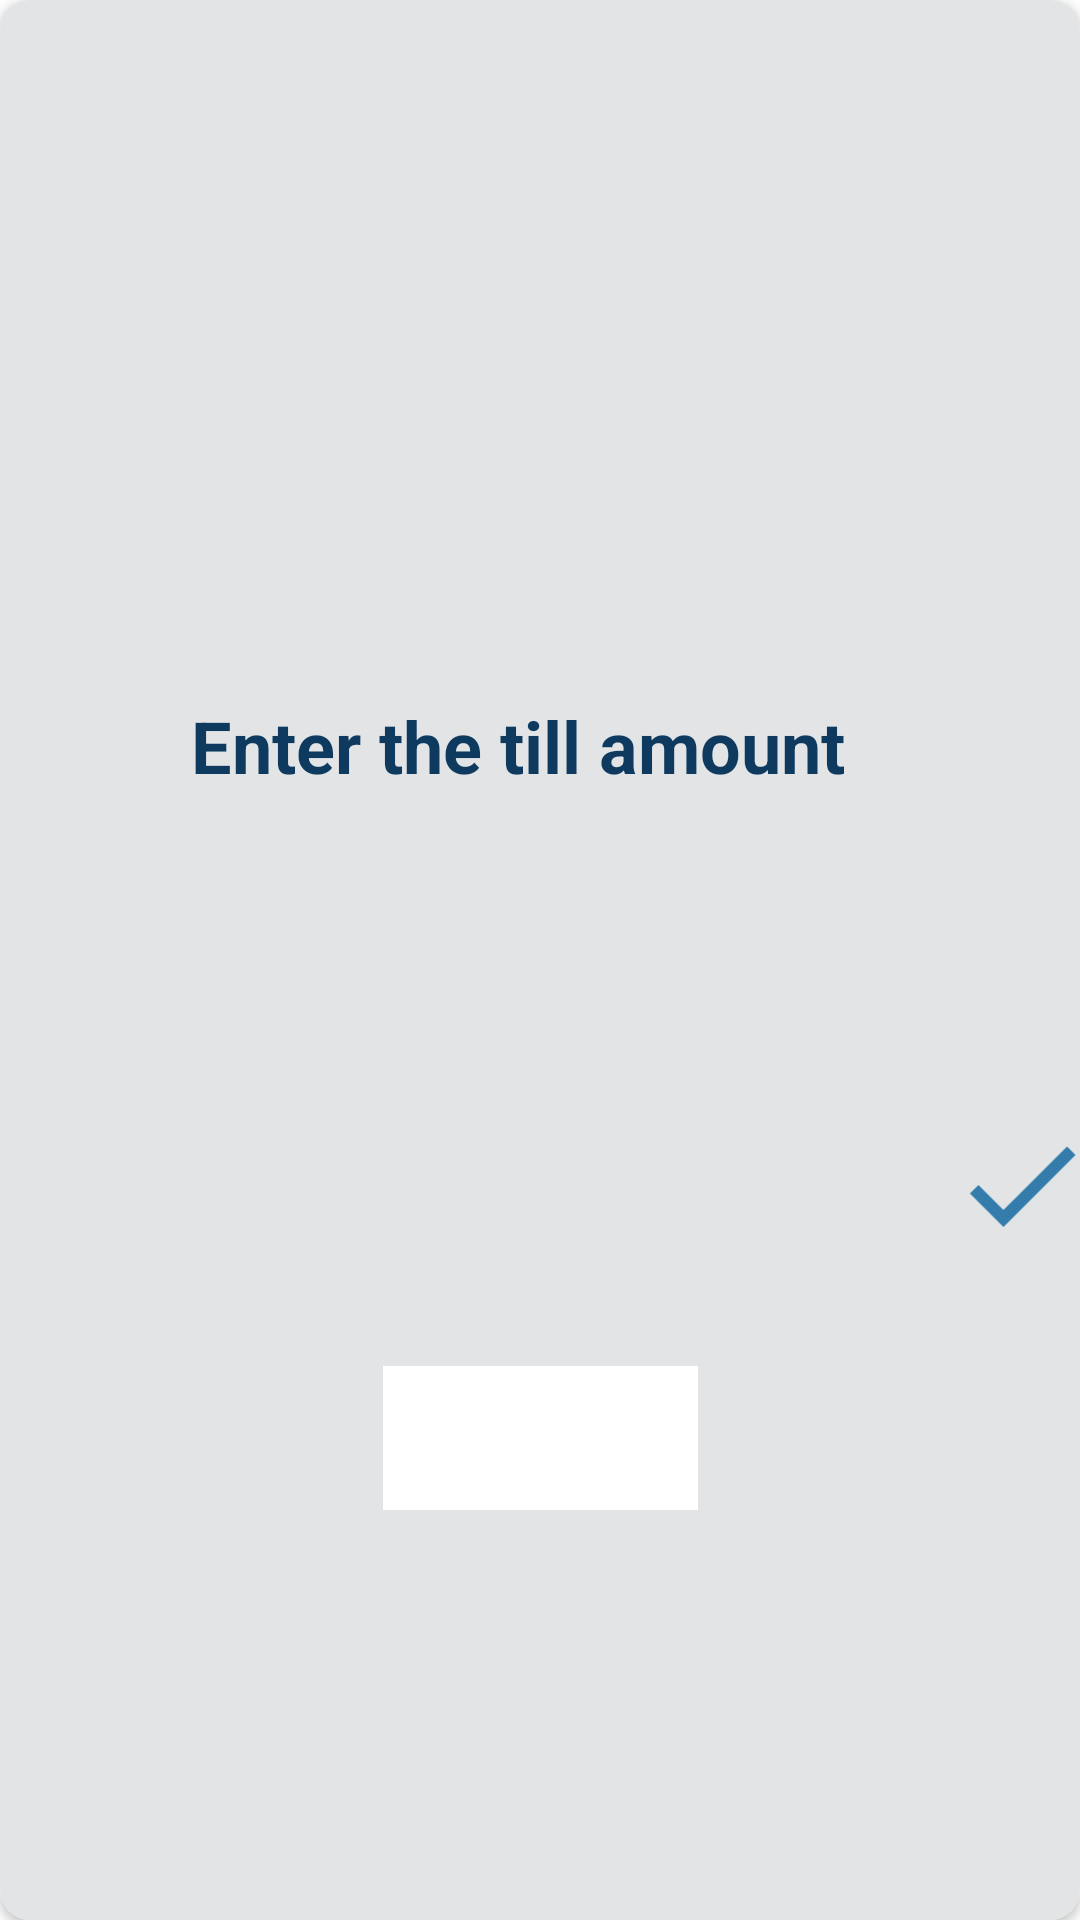

The Android layout XML behind this screen, and the referenced resources:
<!-- AndroidManifest.xml: application theme Theme.Cashier_App -->
<!-- res/layout/tillamount_dialog.xml -->
<?xml version="1.0" encoding="utf-8"?>
<androidx.constraintlayout.widget.ConstraintLayout xmlns:android="http://schemas.android.com/apk/res/android"
    xmlns:app="http://schemas.android.com/apk/res-auto"
    xmlns:tools="http://schemas.android.com/tools"
    android:layout_width="400dp"
    android:layout_height="200dp"
    android:layout_gravity="center"
    >

    <androidx.cardview.widget.CardView
        android:layout_width="match_parent"
        android:layout_height="match_parent"
        app:cardCornerRadius="10dp"
        android:elevation="20dp"
        android:outlineAmbientShadowColor="@color/Grey"
        tools:targetApi="p">

        <androidx.constraintlayout.widget.ConstraintLayout
            android:layout_width="match_parent"
            android:layout_height="match_parent"
            android:background="@color/lightGrey"
            app:layout_constraintBottom_toBottomOf="parent"
            app:layout_constraintEnd_toEndOf="parent"
            app:layout_constraintHorizontal_bias="0.5"
            app:layout_constraintStart_toStartOf="parent"
            app:layout_constraintTop_toTopOf="parent"
            tools:layout_editor_absoluteX="1dp">

            <TextView
                android:id="@+id/textView2"
                android:layout_width="233dp"
                android:layout_height="55dp"
                android:layout_marginTop="64dp"
                android:text="Enter the till amount"
                android:textAllCaps="false"
                android:textAppearance="@style/TextAppearance.AppCompat.Body1"
                android:textColor="@color/textblue"
                android:textSize="24sp"
                android:textStyle="bold"
                app:layout_constraintBottom_toTopOf="@+id/tillamount"
                app:layout_constraintEnd_toEndOf="parent"
                app:layout_constraintHorizontal_bias="0.5"
                app:layout_constraintStart_toStartOf="parent"
                app:layout_constraintTop_toTopOf="parent" />

            <EditText
                android:id="@+id/tillamount"
                android:layout_width="105dp"
                android:layout_height="48dp"
                android:background="@color/white"
                android:textAppearance="@style/TextAppearance.AppCompat.Body1"
                android:textColor="@color/textblue"
                android:textSize="24sp"
                android:textStyle="bold"
                app:layout_constraintBottom_toBottomOf="parent"
                app:layout_constraintEnd_toEndOf="parent"
                app:layout_constraintHorizontal_bias="0.501"
                app:layout_constraintStart_toStartOf="parent"
                app:layout_constraintTop_toTopOf="parent"
                app:layout_constraintVertical_bias="0.769" />

            <ImageView
                android:layout_width="63dp"
                android:layout_height="48dp"
                android:layout_marginStart="337dp"
                android:layout_marginTop="154dp"
                android:layout_marginEnd="16dp"
                android:layout_marginBottom="4dp"
                android:src="@drawable/ic_baseline_check_24"
                app:layout_constraintBottom_toBottomOf="parent"
                app:layout_constraintEnd_toEndOf="parent"
                app:layout_constraintStart_toStartOf="parent"
                app:layout_constraintTop_toTopOf="parent" />

        </androidx.constraintlayout.widget.ConstraintLayout>
    </androidx.cardview.widget.CardView>

</androidx.constraintlayout.widget.ConstraintLayout>
<!-- resources referenced by this layout -->
<resources>
  <color name="Grey">#b7b7b7</color>
  <color name="lightGrey">#e3e4e6</color>
  <color name="textblue">#0D3A5E</color>
  <color name="white">#FFFFFFFF</color>
  <!-- drawable ic_baseline_check_24 (drawable) -->
  <vector android:height="24dp" android:tint="@color/appBlue"
      android:viewportHeight="24" android:viewportWidth="24"
      android:width="24dp" xmlns:android="http://schemas.android.com/apk/res/android">
      <path android:fillColor="@android:color/white" android:pathData="M9,16.17L4.83,12l-1.42,1.41L9,19 21,7l-1.41,-1.41z"/>
  </vector>
  <style name="Theme.Cashier_App" parent="Theme.MaterialComponents.DayNight.NoActionBar">
  
      </style>
  <color name="appBlue">#337cac</color>
</resources>
